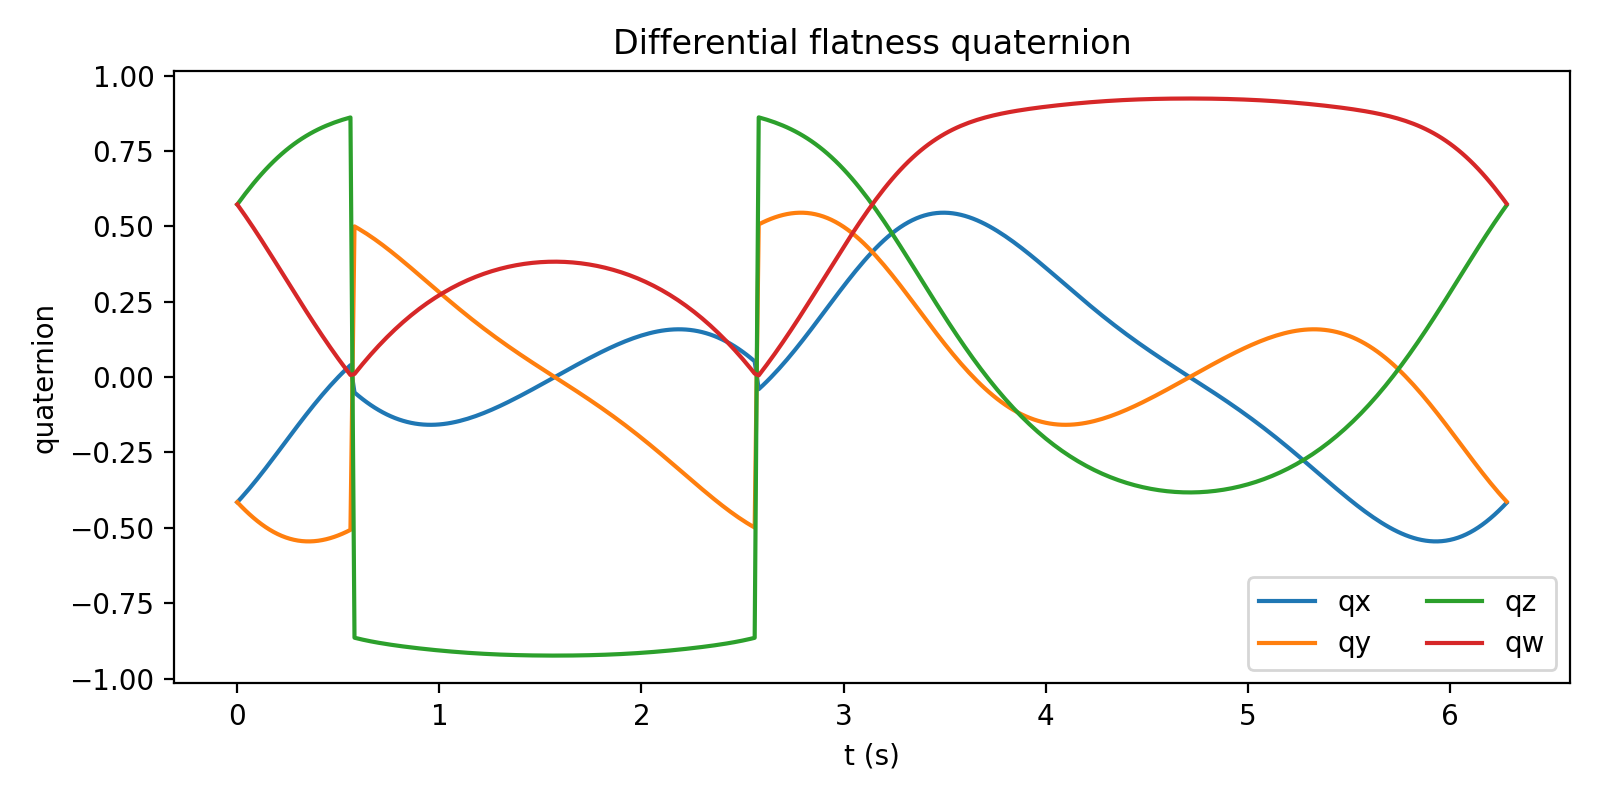

Values plotted in this chart, from the file beside it:
t, x, y, z, w
0.00, -0.4151, -0.4151, 0.5725, 0.5725
0.02, -0.4005, -0.429, 0.5907, 0.5537
0.04, -0.3854, -0.4423, 0.6084, 0.5345
0.06, -0.3697, -0.4549, 0.6255, 0.5149
0.08, -0.3536, -0.4667, 0.6421, 0.4949
0.10, -0.337, -0.4778, 0.658, 0.4745
0.12, -0.32, -0.4881, 0.6733, 0.4539
0.14, -0.3028, -0.4975, 0.688, 0.4329
0.16, -0.2853, -0.5062, 0.702, 0.4118
0.18, -0.2676, -0.5139, 0.7154, 0.3905
0.20, -0.2498, -0.5208, 0.7281, 0.3691
0.22, -0.2318, -0.5269, 0.7402, 0.3476
0.24, -0.2139, -0.532, 0.7516, 0.3261
0.26, -0.196, -0.5363, 0.7624, 0.3046
0.28, -0.1781, -0.5398, 0.7725, 0.2831
0.30, -0.1604, -0.5423, 0.7821, 0.2618
0.32, -0.1429, -0.5441, 0.791, 0.2406
0.34, -0.1255, -0.545, 0.7994, 0.2195
0.36, -0.1085, -0.5451, 0.8072, 0.1987
0.38, -0.09177, -0.5444, 0.8145, 0.1781
0.40, -0.07539, -0.543, 0.8214, 0.1577
0.42, -0.05939, -0.5408, 0.8277, 0.1376
0.44, -0.04381, -0.5379, 0.8336, 0.1179
0.46, -0.02869, -0.5343, 0.8391, 0.09846
0.48, -0.01404, -0.53, 0.8442, 0.07939
0.50, 0.0001016, -0.5251, 0.8489, 0.06068
0.52, 0.01371, -0.5196, 0.8533, 0.04236
0.54, 0.02677, -0.5135, 0.8573, 0.02443
0.56, 0.03927, -0.5069, 0.8611, 0.006901
0.58, -0.05117, 0.4997, -0.8646, 0.01021
0.60, -0.06248, 0.4921, -0.8679, 0.0269
0.62, -0.07317, 0.4839, -0.871, 0.04317
0.64, -0.08324, 0.4754, -0.8738, 0.059
0.66, -0.09268, 0.4665, -0.8765, 0.0744
0.68, -0.1015, 0.4572, -0.879, 0.08937
0.70, -0.1096, 0.4475, -0.8814, 0.1039
0.72, -0.1172, 0.4375, -0.8837, 0.118
0.74, -0.124, 0.4273, -0.8858, 0.1317
0.76, -0.1303, 0.4168, -0.8879, 0.1449
0.78, -0.1358, 0.4061, -0.8898, 0.1577
0.80, -0.1408, 0.3952, -0.8917, 0.1701
0.82, -0.1451, 0.3841, -0.8935, 0.1821
0.84, -0.1488, 0.3729, -0.8952, 0.1936
0.86, -0.1519, 0.3615, -0.8968, 0.2048
0.88, -0.1543, 0.3501, -0.8984, 0.2155
0.90, -0.1562, 0.3386, -0.9, 0.2259
0.92, -0.1575, 0.3271, -0.9015, 0.2358
0.94, -0.1582, 0.3155, -0.9029, 0.2454
0.96, -0.1584, 0.3039, -0.9043, 0.2546
0.98, -0.158, 0.2924, -0.9056, 0.2634
1.00, -0.1571, 0.2809, -0.9069, 0.2718
1.02, -0.1558, 0.2695, -0.9082, 0.2799
1.04, -0.1539, 0.2581, -0.9094, 0.2877
1.06, -0.1516, 0.2468, -0.9105, 0.2951
1.08, -0.1488, 0.2356, -0.9116, 0.3021
1.10, -0.1457, 0.2246, -0.9127, 0.3088
1.12, -0.1421, 0.2136, -0.9137, 0.3152
1.14, -0.1382, 0.2028, -0.9146, 0.3213
1.16, -0.1339, 0.1921, -0.9155, 0.3271
1.18, -0.1293, 0.1816, -0.9164, 0.3325
... 255 more rows
